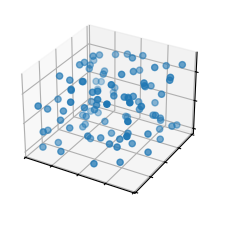

Generate this figure with matplotlib:
import matplotlib.pyplot as plt
import numpy as np

plt.style.use('_mpl-gallery')

# Make data
np.random.seed(19680801)
n = 100
rng = np.random.default_rng()
xs = rng.uniform(23, 32, n)
ys = rng.uniform(0, 100, n)
zs = rng.uniform(-50, -25, n)

# Plot
fig, ax = plt.subplots(subplot_kw={"projection": "3d"})
ax.scatter(xs, ys, zs)

ax.set(xticklabels=[],
       yticklabels=[],
       zticklabels=[])

plt.show()